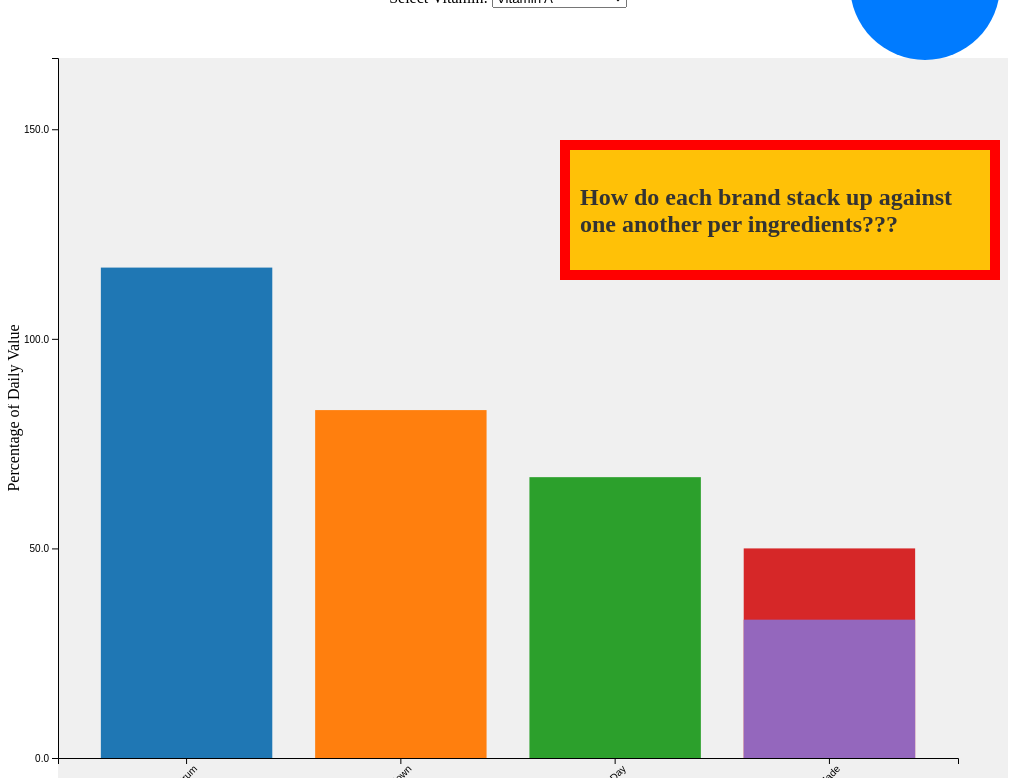
D3 v7 page, settled after 480 driven frames (8 s of simulated time); the page loaded 1 data file(s).


// ── scripts/Findyourbrand-scripts.js
// Function to show tooltip on hover
function showTooltip(event, d) {
    // Get the position of the mouse pointer
    const mouseX = event.pageX;
    const mouseY = event.pageY;

    // Create and show the tooltip
    const tooltip = d3.select("#tooltip");
    tooltip
      .style("opacity", 1)
      .html(`Actual Substance:${d.actualSubstance}<br>Percentage: ${d.percentDailyValue}%<br>Amount per Tablet: ${d.amountPerTablet}`)
      .style("left", `${mouseX}px`) // Position the tooltip at the mouse pointer's x-coordinate
      .style("top", `${mouseY}px`); // Position the tooltip at the mouse pointer's y-coordinate
  }

  // Function to hide tooltip on mouseout
  function hideTooltip() {
    const tooltip = d3.select("#tooltip");
    tooltip.style("opacity", 0);
  }

  // Function to capitalize the first letter of each word
  function toTitleCase(str) {
      return str
      .toLowerCase()
      .split(" ")
      .map((word) => word.charAt(0).toUpperCase() + word.slice(1))
      .join(" ");
  }

  // Load the data from the CSV file
  d3.csv("data/MVSupFacts.csv").then((data) => {
    // Convert the percentage values to numbers and sort the data in descending order
    data.forEach((d) => {
      d.percentDailyValue = +d.percentDailyValue.replace("%", "");
      d.vitamin = toTitleCase(d.vitamin); // Convert vitamin names to title case
    });

    // Get unique vitamins from the data
    const uniqueVitamins = Array.from(new Set(data.map((d) => d.vitamin.trim())));

    // Add options to the vitamin dropdown
    const vitaminDropdown = d3.select("#vitamin");
    uniqueVitamins.forEach((vitamin) => {
      vitaminDropdown.append("option").attr("value", vitamin).text(vitamin);
    });

    // Create the SVG container and 'g' element once
    const width = 900;
    const height = 700;
    const margin = { top: 50, right: 50, bottom: 80, left: 50 };

    // Set up the SVG container     

    const svg = d3
         .select("#vitamin-chart")
         .attr("width", width + margin.left + margin.right)
         .attr("height", height + margin.top + margin.bottom)
         .append("g")
         .attr("transform", `translate(${margin.left},${margin.top})`);

    svg
      .append("rect")
      .attr("x", 0)
      .attr("y", 0)
      .attr("width", "120%")
      .attr("height", "100%")
      .attr("fill", "#f0f0f0"); // Change this value to set the desired background color

    // Scales          

    const xScale = d3
          .scaleBand()
          .range([0, width])
          .padding(0.2);

    const yScale = d3.scaleLinear().range([height, 0]);

    // Function to update the vitamin chart based on user's selection
    function updateVitaminChart() {
      const selectedVitamin = d3.select("#vitamin").property("value").trim();
      const filteredData = data.filter((d) => d.vitamin.trim() === selectedVitamin);       

      const maxYValue = d3.max(filteredData, (d) => d.percentDailyValue);

      // Modify the color scale to use d3.interpolateGreens()
      //const colorScale = d3.scaleSequential(d3.interpolateGreens)
                   //.domain([0, maxYValue]); // Use the maximum value as the domain upper bound

      // Define a color scale
      const colorScale = d3.scaleOrdinal()
          .range(d3.schemeCategory10);

      // Define a color scale for the bars
      //const colorScale = d3.scaleOrdinal()
                           //.domain([0, maxYValue])
                          // .range(["pink","lightgreen","green","purple"]); 

      // Sort the filtered data based on percentage value in descending order
      filteredData.sort((a, b) => b.percentDailyValue - a.percentDailyValue);

      // Update the annotation with the selected vitamin
      //d3.select("#vitamin-annotation").text(`Selected Vitamin: ${selectedVitamin}`);
      
       // Update scales
      xScale.domain(filteredData.map((d) => d.brand));
      yScale.domain([0, maxYValue+50]);

      const bars = svg.selectAll(".bar").data(filteredData);

      bars.exit().remove();

      bars
        .enter()
        .append("rect")
        .attr("class", "bar")
        .merge(bars)
        .attr("x", (d) => xScale(d.brand))
        .attr("y", (d) => yScale(d.percentDailyValue))
        .attr("width", xScale.bandwidth())
        .attr("height", (d) => height - yScale(d.percentDailyValue))
        .attr("fill", (d) => colorScale(d.percentDailyValue))
        // Add the tooltip interaction to the bars
        .on("mouseover", function (event, d) {
          showTooltip(event, d);
        })
        .on("mouseout", function () {
          hideTooltip();
        });

      // Add axes to the chart
      svg.selectAll(".axis").remove();

      svg
        .append("g")
        .attr("class", "axis")
        .attr("transform", `translate(0,${height})`)
        .call(d3.axisBottom(xScale))
        .selectAll("text")
        .attr("transform", "rotate(-45)")
        .style("text-anchor", "end");

      svg.append("g").attr("class", "axis").call(d3.axisLeft(yScale).ticks(5, ".1s"));

      svg
        .append("text")
        .attr("x", width / 2)
        .attr("y", height + margin.bottom - 10)
        .attr("text-anchor", "middle")
        .text("Brands");

      svg
        .append("text")
        .attr("transform", "rotate(-90)")
        .attr("x", 0 - height / 2)
        .attr("y", -margin.left-5)
        .attr("dy", "1em")
        .style("text-anchor", "middle")
        .text("Percentage of Daily Value");
      }

    // Call updateVitaminChart initially and when the vitamin dropdown changes
    updateVitaminChart();
    d3.select("#vitamin").on("change", updateVitaminChart);
  });

  function redirectToAnotherPage() {
    window.location.href = 'PriceComparison.html';
  }

  // Variables to store the previous scroll position
let previousScrollPosition = 0;

// Function to handle the scroll event
function handleScroll() {
  // Get the current scroll position
  const currentScrollPosition = window.scrollY;

  // Check if the user is scrolling up
  if (currentScrollPosition < 10 && currentScrollPosition <= previousScrollPosition) {
    redirectToAnotherPage()
  }

  if (currentScrollPosition >= previousScrollPosition && currentScrollPosition > 850) {
    redirectToAnotherPage2()
  }

  // Update the previous scroll position
  previousScrollPosition = currentScrollPosition;

  // Update the status element with the current scroll position
  const scrollStatusElement = document.getElementById('scrollStatus');
  scrollStatusElement.textContent = `Scroll Position: ${currentScrollPosition}px`;
}


// Attach the onscroll event listener to the window
window.addEventListener('scroll', handleScroll);

### data: data/MVSupFacts.csv
brand, product, vitamin, actualSubstance, amountPerTabletmcg, amountPerTablet, percentDailyValue
Nature Made, Multivitamin, Vitamin A, Retinyl Acetate, 250, 250 mcg, 33%
Nature Made, Multivitamin, Vitamin A, Beta Carotene, 450, 450 mcg, 50%
Nature Made, Multivitamin, Pantothenic Acid, d-Calcium Pantothenate, 10000, 10 mg, 200%
Nature Made, Multivitamin, Vitamin C, Ascorbic Acid, 180000, 180 mg, 200%
Nature Made, Multivitamin, Calcium, Calcium Carbonate, 160000, 160 mg, 12%
Nature Made, Multivitamin, Vitamin D3, Cholecalciferol, 25, 25 mcg, 125%
Nature Made, Multivitamin, Iron, Ferrous Fumarate, 18000, 18 mg, 100%
Nature Made, Multivitamin, Vitamin E, dl-Alpha Tocopheryl Acetate, 22500, 22.5 mg, 150%
Nature Made, Multivitamin, Iodine, Potassium Iodide, 150, 150 mcg, 100%
Nature Made, Multivitamin, Vitamin K, Phytonadione, 80, 80 mcg, 67%
Nature Made, Multivitamin, Magnesium, Magnesium Oxide, 100000, 100 mg, 24%
Nature Made, Multivitamin, Thiamin, Thiamine Mononitrate, 1500, 1.5 mg, 125%
Nature Made, Multivitamin, Zinc, Zinc Oxide, 15000, 15 mg, 136%
Nature Made, Multivitamin, Riboflavin, Riboflavin, 1700, 1.7 mg, 131%
Nature Made, Multivitamin, Selenium, Sodium Selenate, 70, 70 mcg, 127%
Nature Made, Multivitamin, Niacin, Niacinamide, 20000, 20 mg, 125%
Nature Made, Multivitamin, Copper, Cupric Sulfate, 2000, 2 mg, 222%
Nature Made, Multivitamin, Vitamin B6, Pyridoxine Hydrochloride, 2000, 2 mg, 118%
Nature Made, Multivitamin, Manganese, Manganese Sulfate, 4000, 4 mg, 174%
Nature Made, Multivitamin, Folate, Folic Acid, 400, 400 mcg, 167%
Nature Made, Multivitamin, Chromium, Chromium Chloride, 120, 120 mcg, 343%
Nature Made, Multivitamin, Vitamin B12, Cyanocobalamin, 6, 6 mcg, 250%
Nature Made, Multivitamin, Molybdenum, Sodium Molybdate, 75, 75 mcg, 167%
Nature Made, Multivitamin, Biotin, Biotin, 30, 30 mcg, 100%
Sundown, Multivitamin Gummies, Calories, Calories, , 15, 0%
Sundown, Multivitamin Gummies, Total Carbohydrate, Carbohydrate, 3000000, 3 g, 1%
Sundown, Multivitamin Gummies, Added Sugars, Sugars, 2000000, 2 g, 4%
Sundown, Multivitamin Gummies, Folate, Folic Acid, 400, 400 mcg, 167%
Sundown, Multivitamin Gummies, Vitamin B12, Cyanocobalamin, 6, 6 mcg, 250%
Sundown, Multivitamin Gummies, Vitamin A, Retinyl Acetate, 750, 750 mcg, 83%
Sundown, Multivitamin Gummies, Biotin, d-Biotin, 300, 300 mcg, 1000%
Sundown, Multivitamin Gummies, Pantothenic Acid, d-Calcium Pantothenate, 5000, 5 mg, 100%
Sundown, Multivitamin Gummies, Vitamin C, Ascorbic Acid, 60000, 60 mg, 67%
Sundown, Multivitamin Gummies, Magnesium, Magnesium Citrate, 2000, 2 mg, 1%
Sundown, Multivitamin Gummies, Vitamin D3, Cholecalciferol, 20, 20 mcg, 100%
Sundown, Multivitamin Gummies, Zinc, Zinc Citrate, 5000, 5 mg, 45%
Sundown, Multivitamin Gummies, Vitamin E, dl-Alpha Tocopheryl Acetate, 6700, 6.7 mg, 45%
Sundown, Multivitamin Gummies, Niacin, Niacinamide, 10000, 10 mg, 63%
Sundown, Multivitamin Gummies, Vitamin B6, Pyridoxine Hydrochloride, 2000, 2 mg, 118%
Sundown, Multivitamin Gummies, Choline Bitartrate, Choline Bitartrate, 100, 100 mcg, 
Sundown, Multivitamin Gummies, Inositol, Inositol, 60, 60 mcg, 
Centrum, Multivitamin, Vitamin A, Beta-Carotene, 1050, 1,050 mcg, 117%
Centrum, Multivitamin, Vitamin C, , 60000, 60 mg, 67%
Centrum, Multivitamin, Vitamin D3, , 25, 25 mcg, 125%
Centrum, Multivitamin, Vitamin E, , 13500, 13.5 mg, 90%
Centrum, Multivitamin, Vitamin K, , 25, 25 mcg, 21%
Centrum, Multivitamin, Thiamin, , 1500, 1.5 mg, 125%
Centrum, Multivitamin, Riboflavin, , 1700, 1.7 mg, 131%
Centrum, Multivitamin, Niacin, , 20000, 20 mg, 125%
Centrum, Multivitamin, Vitamin B6, , 62000, 62 mg, 118%
Centrum, Multivitamin, Folate, Folic Acid, 400, 400 mcg, 167%
Centrum, Multivitamin, Vitamin B12, , 26, 2 6 mcg, 250%
Centrum, Multivitamin, Biotin, , 30, 30 mcg, 100%
Centrum, Multivitamin, Pantothenic Acid, , 10000, 10 mg, 200%
Centrum, Multivitamin, Calcium, , 200000, 200 mg, 15%
Centrum, Multivitamin, Iron, , 18000, 18 mg, 100%
Centrum, Multivitamin, Phosphorus, , 20000, 20 mg, 2%
Centrum, Multivitamin, Iodine, , 150, 150 mcg, 100%
Centrum, Multivitamin, Magnesium, , 50000, 50 mg, 12%
Centrum, Multivitamin, Zinc, , 11000, 11 mg, 100%
... 23 more rows